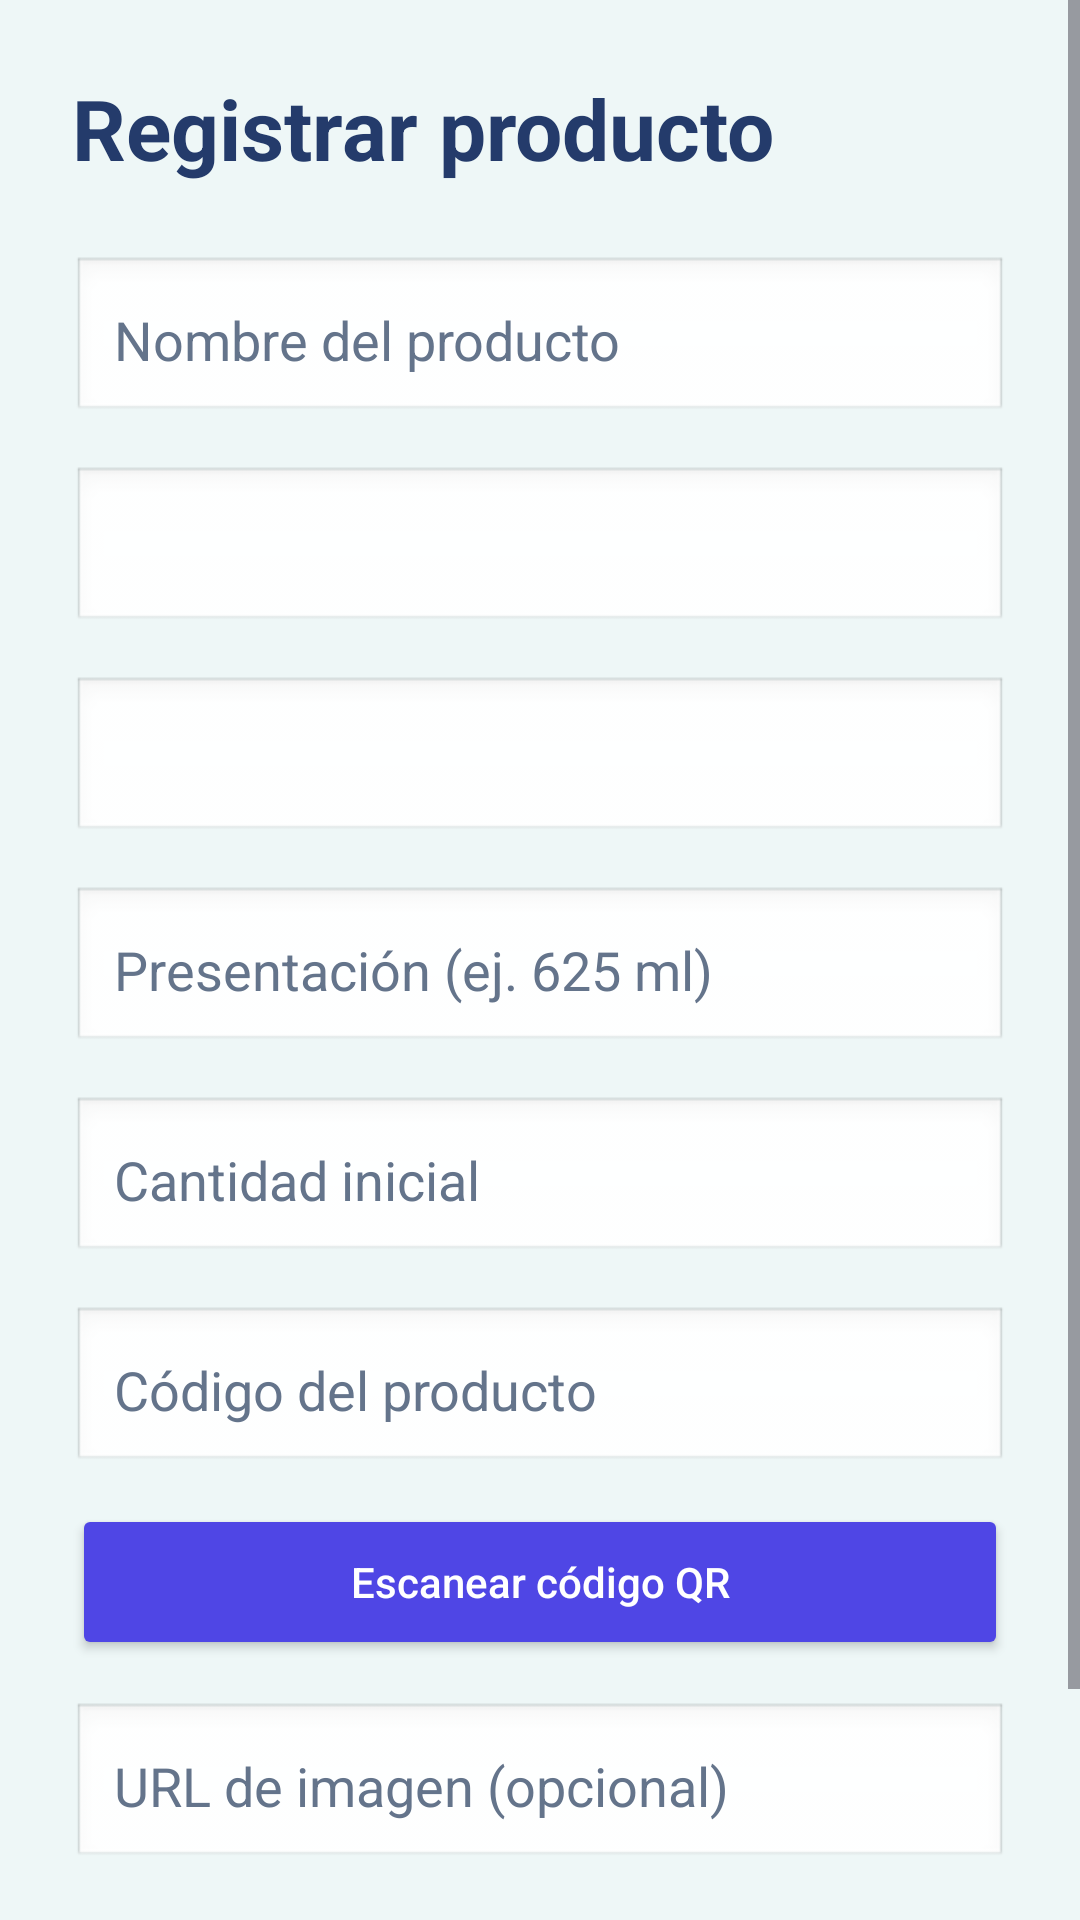

The Android layout XML behind this screen, and the referenced resources:
<!-- AndroidManifest.xml: application theme Theme.StockDistribuidoraSD -->
<!-- res/layout/activity_registrar_producto.xml -->
<?xml version="1.0" encoding="utf-8"?>
<ScrollView
    xmlns:android="http://schemas.android.com/apk/res/android"
    android:layout_width="match_parent"
    android:layout_height="match_parent"
    android:background="#EEF7F7">

    <LinearLayout
        android:layout_width="match_parent"
        android:layout_height="wrap_content"
        android:orientation="vertical"
        android:padding="24dp">

        <TextView
            android:layout_width="wrap_content"
            android:layout_height="wrap_content"
            android:text="Registrar producto"
            android:textSize="28sp"
            android:textStyle="bold"
            android:textColor="#243B6B"
            android:layout_marginBottom="24dp"/>

        <EditText
            android:id="@+id/etNombre"
            android:layout_width="match_parent"
            android:layout_height="56dp"
            android:hint="Nombre del producto"
            android:padding="14dp"
            android:background="@android:drawable/edit_text"
            android:layout_marginBottom="14dp"
            android:textColor="#243B6B"
            android:textColorHint="#64748B"/>

        <Spinner
            android:id="@+id/spMarca"
            android:layout_width="match_parent"
            android:layout_height="56dp"
            android:background="@android:drawable/edit_text"
            android:padding="14dp"
            android:layout_marginBottom="14dp"/>

        <Spinner
            android:id="@+id/spCategoria"
            android:layout_width="match_parent"
            android:layout_height="56dp"
            android:background="@android:drawable/edit_text"
            android:padding="14dp"
            android:layout_marginBottom="14dp"/>

        <EditText
            android:id="@+id/etPresentacion"
            android:layout_width="match_parent"
            android:layout_height="56dp"
            android:hint="Presentación (ej. 625 ml)"
            android:padding="14dp"
            android:background="@android:drawable/edit_text"
            android:layout_marginBottom="14dp"
            android:textColor="#243B6B"
            android:textColorHint="#64748B"/>

        <EditText
            android:id="@+id/etCantidad"
            android:layout_width="match_parent"
            android:layout_height="56dp"
            android:hint="Cantidad inicial"
            android:inputType="number"
            android:padding="14dp"
            android:background="@android:drawable/edit_text"
            android:layout_marginBottom="14dp"
            android:textColor="#243B6B"
            android:textColorHint="#64748B"/>

        <EditText
            android:id="@+id/etCodigo"
            android:layout_width="match_parent"
            android:layout_height="56dp"
            android:hint="Código del producto"
            android:textColor="#243B6B"
            android:textColorHint="#64748B"
            android:padding="14dp"
            android:background="@android:drawable/edit_text"
            android:layout_marginBottom="10dp"/>

        <Button
            android:id="@+id/btnEscanearCodigo"
            android:layout_width="match_parent"
            android:layout_height="52dp"
            android:text="Escanear código QR"
            android:textAllCaps="false"
            android:textColor="#FFFFFF"
            android:backgroundTint="#4F46E5"
            android:layout_marginBottom="14dp"/>

        <EditText
            android:id="@+id/etImagenUrl"
            android:layout_width="match_parent"
            android:layout_height="56dp"
            android:hint="URL de imagen (opcional)"
            android:inputType="textUri"
            android:padding="14dp"
            android:background="@android:drawable/edit_text"
            android:layout_marginBottom="24dp"
            android:textColor="#243B6B"
            android:textColorHint="#64748B"/>

        <Button
            android:id="@+id/btnGuardarProducto"
            android:layout_width="match_parent"
            android:layout_height="56dp"
            android:text="Guardar producto"
            android:textAllCaps="false"
            android:textColor="#FFFFFF"
            android:backgroundTint="#4F46E5"
            />

    </LinearLayout>

</ScrollView>
<!-- resources referenced by this layout -->
<resources>
  <style name="Theme.StockDistribuidoraSD" parent="Base.Theme.StockDistribuidoraSD" />
  <style name="Base.Theme.StockDistribuidoraSD" parent="Theme.Material3.DayNight.NoActionBar">
          
          
      </style>
</resources>
